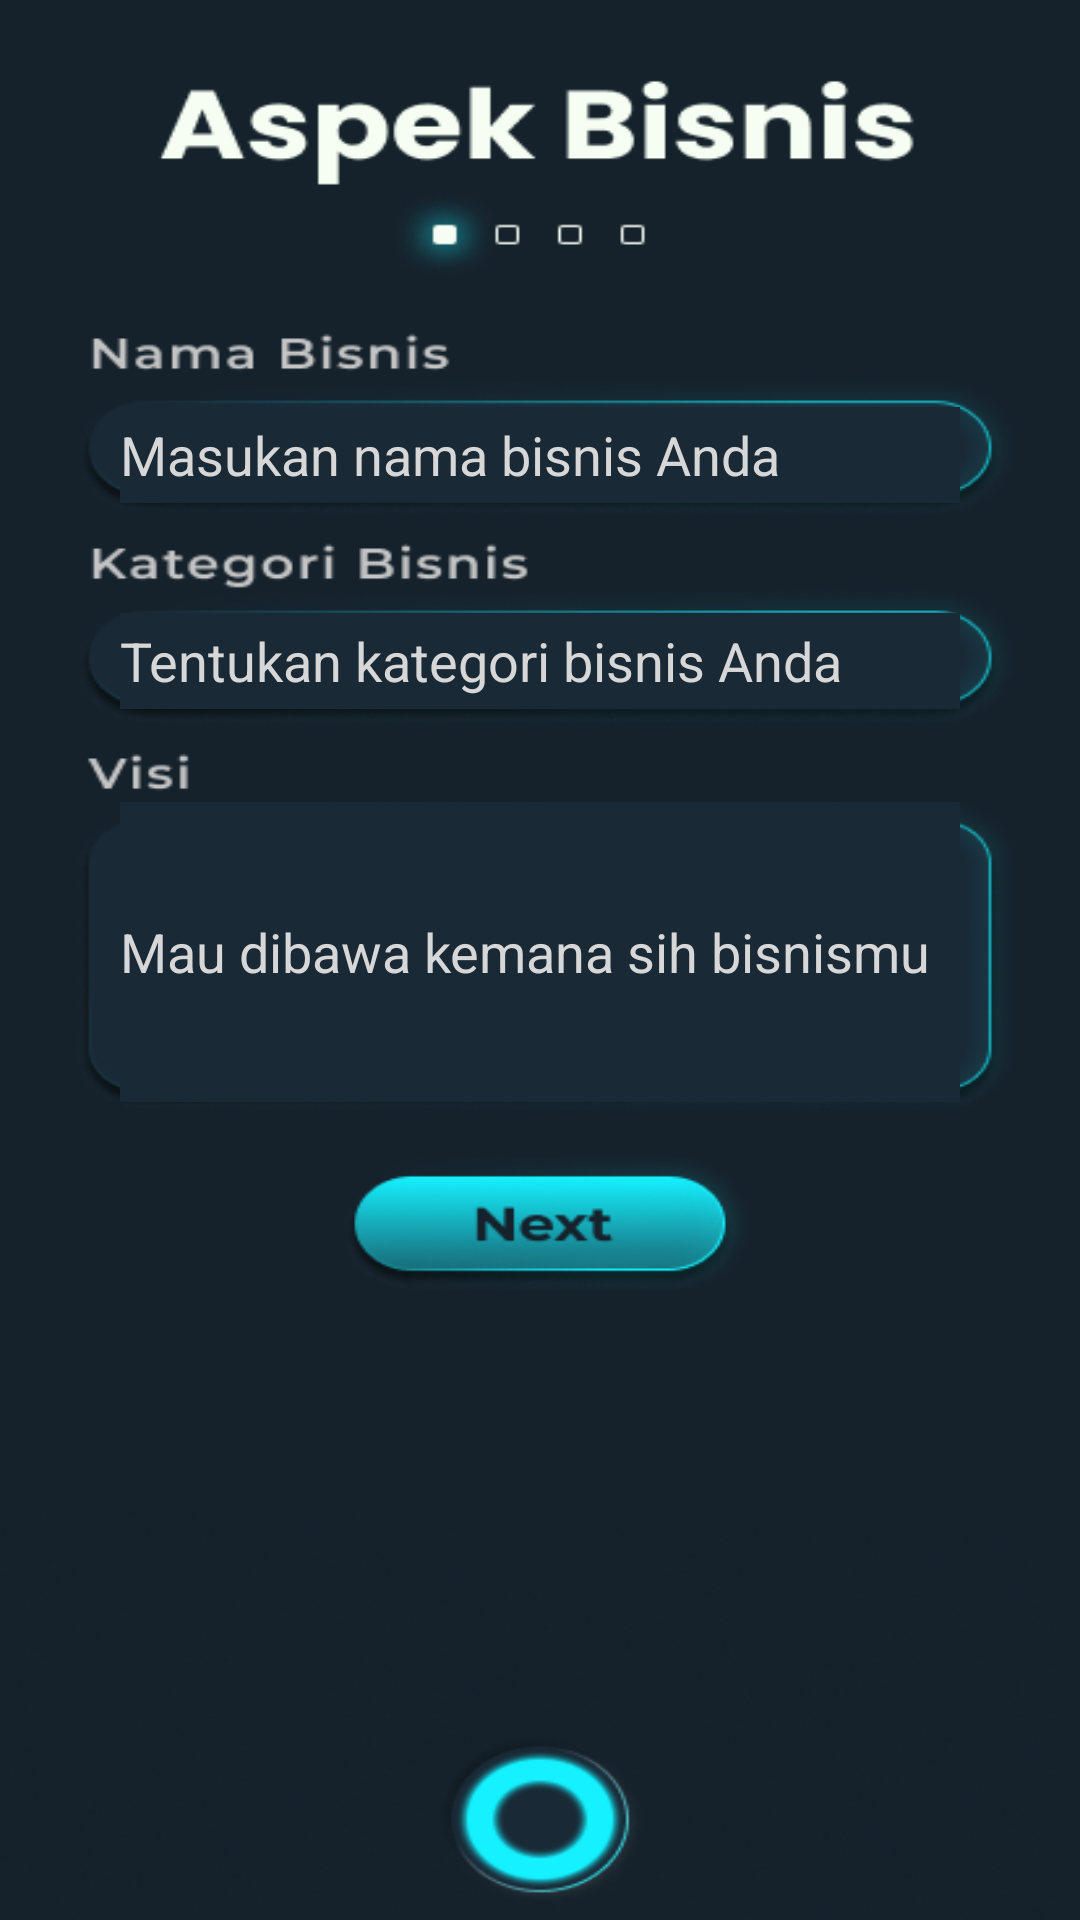

This screen was rendered from an Android layout file. Write that file and the resources it references.
<!-- AndroidManifest.xml: application theme Theme.Bizlabs_App -->
<!-- res/layout/activity_bizplan2.xml -->
<?xml version="1.0" encoding="utf-8"?>
<androidx.constraintlayout.widget.ConstraintLayout xmlns:android="http://schemas.android.com/apk/res/android"
    xmlns:app="http://schemas.android.com/apk/res-auto"
    xmlns:tools="http://schemas.android.com/tools"
    android:layout_width="match_parent"
    android:layout_height="match_parent"
    android:background="@drawable/bizplan1"
    tools:context=".BizplanActivity2">















    <EditText
        android:id="@+id/businessName"
        android:layout_width="280dp"
        android:layout_height="32dp"
        android:ems="10"
        android:hint="Masukan nama bisnis Anda"
        android:textColorHint="#D7D7D7"
        android:textColor="#15F1FF"
        android:autoSizeTextType="uniform"
        tools:layout_editor_absoluteX="98dp"
        tools:layout_editor_absoluteY="212dp"
        app:layout_constraintTop_toTopOf="parent"
        app:layout_constraintBottom_toBottomOf="parent"
        app:layout_constraintStart_toStartOf="parent"
        app:layout_constraintEnd_toEndOf="parent"
        app:layout_constraintHorizontal_bias="0.5"
        app:layout_constraintVertical_bias="0.223"
        android:background="#192936" />

    <EditText
        android:id="@+id/businessKategori"
        android:layout_width="280dp"
        android:layout_height="32dp"
        android:ems="10"
        android:hint="Tentukan kategori bisnis Anda"
        android:textColorHint="#D7D7D7"
        android:textColor="#15F1FF"
        android:autoSizeTextType="uniform"
        tools:layout_editor_absoluteX="98dp"
        tools:layout_editor_absoluteY="212dp"
        app:layout_constraintTop_toTopOf="parent"
        app:layout_constraintBottom_toBottomOf="parent"
        app:layout_constraintStart_toStartOf="parent"
        app:layout_constraintEnd_toEndOf="parent"
        app:layout_constraintHorizontal_bias="0.5"
        app:layout_constraintVertical_bias="0.336"
        android:background="#192936" />

    <EditText
        android:id="@+id/businessVisi"
        android:layout_width="280dp"
        android:layout_height="100dp"
        android:ems="10"
        android:inputType="textMultiLine"
        android:hint="Mau dibawa kemana sih bisnismu"
        android:textColorHint="#D7D7D7"
        android:textColor="#15F1FF"
        android:autoSizeTextType="uniform"
        tools:layout_editor_absoluteX="98dp"
        tools:layout_editor_absoluteY="212dp"
        app:layout_constraintTop_toTopOf="parent"
        app:layout_constraintBottom_toBottomOf="parent"
        app:layout_constraintStart_toStartOf="parent"
        app:layout_constraintEnd_toEndOf="parent"
        app:layout_constraintHorizontal_bias="0.5"
        app:layout_constraintVertical_bias="0.495"
        android:background="#192936" />

    <Button
        android:id="@+id/btnnexttoaspekbisnis2"
        android:layout_width="142dp"
        android:layout_height="44dp"
        android:background="#00000000"
        android:visibility="visible"
        app:layout_constraintBottom_toBottomOf="parent"
        app:layout_constraintEnd_toEndOf="parent"
        app:layout_constraintHorizontal_bias="0.5"
        app:layout_constraintStart_toStartOf="parent"
        app:layout_constraintTop_toTopOf="parent"
        app:layout_constraintVertical_bias="0.643">
    </Button>

    <Button
        android:id="@+id/btnbacktohome"
        android:layout_width="68dp"
        android:layout_height="68dp"
        android:background="#00000000"
        android:visibility="visible"
        app:layout_constraintBottom_toBottomOf="parent"
        app:layout_constraintEnd_toEndOf="parent"
        app:layout_constraintHorizontal_bias="0.5"
        app:layout_constraintStart_toStartOf="parent"
        app:layout_constraintTop_toTopOf="parent"
        app:layout_constraintVertical_bias="0.985">
    </Button>

</androidx.constraintlayout.widget.ConstraintLayout>
<!-- resources referenced by this layout -->
<resources>
  <!-- drawable bizplan1: png bitmap (drawable, 97702 bytes) -->
  <style name="Theme.Bizlabs_App" parent="Theme.MaterialComponents.DayNight.NoActionBar">
          
          <item name="colorPrimary">@color/purple_500</item>
          <item name="colorPrimaryVariant">@color/purple_700</item>
          <item name="colorOnPrimary">@color/white</item>
          
          <item name="colorSecondary">@color/teal_200</item>
          <item name="colorSecondaryVariant">@color/teal_700</item>
          <item name="colorOnSecondary">@color/black</item>
          
          <item name="android:statusBarColor" tools:targetApi="l">?attr/colorPrimaryVariant</item>
          
      </style>
  <!-- not gathered from this repository: default colours our renderer supplied (Android Studio template values) -->
  <color name="purple_500">#FF6200EE</color>
  <color name="purple_700">#FF3700B3</color>
  <color name="teal_200">#FF03DAC5</color>
  <color name="teal_700">#FF018786</color>
  <color name="black">#FF000000</color>
  <color name="white">#FFFFFFFF</color>
</resources>
